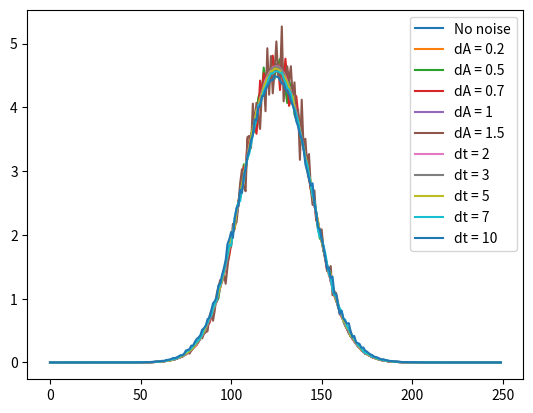

Write Python code to recreate this figure.
from scipy.signal import gausspulse as pulse, convolve
import numpy as np
from matplotlib import pyplot as plt
import random
import time

"""
Basics:
    THz EOS is a convolution of the THz pulse and the probe pulse.
    Code below generates a THz pulse, a probe pulse, and convolves them.
"""

f_thz = 5
f_probe = 500
t = 5
f_sampling = 250
noise_factor = 100

t_probe = np.linspace(-0.1,0.1,f_sampling)
p,probe = pulse(t_probe,f_probe,retenv=True)

t_thz = np.linspace(-1,1,f_sampling)
t,thz = pulse(t_thz,f_thz,retenv=True)

thz_trace = np.zeros(f_sampling)
for i, point in enumerate(thz):
    thz_trace[i] = point

probePulse = np.ndarray.tolist(probe)
probePulse = [p for p in probe if p > 0.00001]
thzPulse = np.ndarray.tolist(thz_trace)

# plt.figure(1)
# plt.plot(thz)
# plt.plot(probe)
# plt.legend(["Initial THz pulse", "Initial probe pulse"])
# plt.show()

"""
Advanced:
    Real THz EOS includes amplitude jitter (changes in amplitude of subsequent pulses) as well as timing jitter (changes in arrival time of subsequent pulses)
    This requires a custom discrete convolution to be developed.
    
    The EOS process is as follows:
        1. Probe overlapped with THz at t=0
        2. Probe sampled: this is one step of the convolution
            This is repeated n times. The datapoint at this position is the average of these samples.
        3. Probe moved to t = t+dt where dt is the time resolution of the measurement
        4. Process is repeated.

    Under noisy conditions, probe vector values and probe vector position will change at every iteration of step 2.
    i.e. probe vector and dt must be changed for every iteration to simulate noise.

    Custom convolution must:
        1. Convolve probe with THz pulse
        2. Repeat each step n times (where n is no. of samples per position)
        3. Change probe vector at each iteration
        4. Change probe vector position at each iteration

    Requires probe and THz pulse vectors to be of much higher temporal resolution compared to the temporal resolution of the measurement.
    i.e. we want probe pulse vector values to be ~1fs apart, while measurement steps is more like 100fs.
"""

testprobe = [0,1,2,3,2,1,0]
testthz = [0,0,0,0,0,0,0,1,2,3,4,5,6,8,10,12,16,18,19,19.5,20,19.5,19,18,16,12,10,8,6,5,4,3,2,1,0,0,-1,-2,-3,-4,-6,-7,-8,-7,-6,-4,-3,-2,-1,0,0,1,2,3,2,1,0,0,0,0,0,0,0,0,0,1,2,3,2,1,0,0,0,0,0,0,0,0]

def padTHz(thz, pad):
    thzLen = len(thz)
    print(f"THz trace length before padding: {thzLen}")
    for i in range(pad):
        thz.insert(0,0)
        thz.append(0)
    print(f"THz trace length after padding: {len(thz)}")

def noisyConvolution(probe,thz,samples,pad,amplNoise,timeNoise=0):
    print(f"Padding = {pad}")
    print(f"Probe length = {len(probe)}")
    startIndex = int(pad - np.floor(len(probe)/2))
    # startIndex = 0 #not sure why this is required...
    thzLen = len(thz)
    # print(f"THz trace length before padding: {thzLen}")
    # for i in range(pad):
    #     thz.insert(0,0)
    #     thz.append(0)
    # print(f"THz trace length after padding: {len(thz)}")
    convolved = []
    std = []
    random.seed(time.time())
    for i in range(thzLen-pad*2):
        currentValue = []
        for n in range(samples):
            dA = random.uniform(1-amplNoise, 1+amplNoise) #without amplitude noise, multiplier should be 1, so dA is centered around 1
            dt = int(random.uniform(0-timeNoise, 0+timeNoise)) #without time jitter, dt should be 0, so dt centered around 0
            # dt = timeNoise
            noisyProbe = [p*dA for p in probe]
            currentIndex = startIndex + i + dt
            currentValue.append(np.dot(noisyProbe, thz[currentIndex:currentIndex+len(noisyProbe)]))
        # print(f"Position {i} completed.")
        convolved.append(np.average(currentValue))
        std.append(np.std(currentValue))
    print('noisyConvolution() finished')
    return(convolved, std)

probeData = probePulse
thzData = thzPulse
padding = 100
samples = 100
noise = 0.5
timeJitter = 5

padTHz(thzData, padding)

print('beginning noisyConvolution()')
# noisyConvol, noisyStd = noisyConvolution(probeData,thzData,samples,int(np.floor(len(probeData)/2)),noise)
controlConvol, controlStd = noisyConvolution(probeData,thzData,samples,padding,0,0)

convol1, std1 = noisyConvolution(probeData, thzData, samples, padding, 0.2, 0)
convol2, std2 = noisyConvolution(probeData, thzData, samples, padding, 0.5, 0)
convol3, std3 = noisyConvolution(probeData, thzData, samples, padding, 0.7, 0)
convol4, std4 = noisyConvolution(probeData, thzData, samples, padding, 0.1, 0)
convol5, std5 = noisyConvolution(probeData, thzData, samples, padding, 1.5, 0)

convol6, std6 = noisyConvolution(probeData, thzData, samples, padding, 0, 2)
convol7, std7 = noisyConvolution(probeData, thzData, samples, padding, 0, 3)
convol8, std8 = noisyConvolution(probeData, thzData, samples, padding, 0, 5)
convol9, std9 = noisyConvolution(probeData, thzData, samples, padding, 0, 7)
convol10, std10 = noisyConvolution(probeData, thzData, samples, padding, 0, 10)

# print('beginning standard convolution')
# compareFull = convolve(probeData,thzData,mode='full')
# compareValid = convolve(probeData,thzData,mode='valid')

# snr = [abs(s/n) for s,n in zip(noisyConvol,noisyStd)]

plt.figure(2)
plt.plot(controlConvol)
plt.plot(convol1)
plt.plot(convol2)
plt.plot(convol3)
plt.plot(convol4)
plt.plot(convol5)
plt.plot(convol6)
plt.plot(convol7)
plt.plot(convol8)
plt.plot(convol9)
plt.plot(convol10)
plt.legend(["No noise","dA = 0.2","dA = 0.5","dA = 0.7","dA = 1","dA = 1.5","dt = 2","dt = 3","dt = 5","dt = 7","dt = 10"])
# plt.plot(snr, 'c:')
plt.show()

print('done')